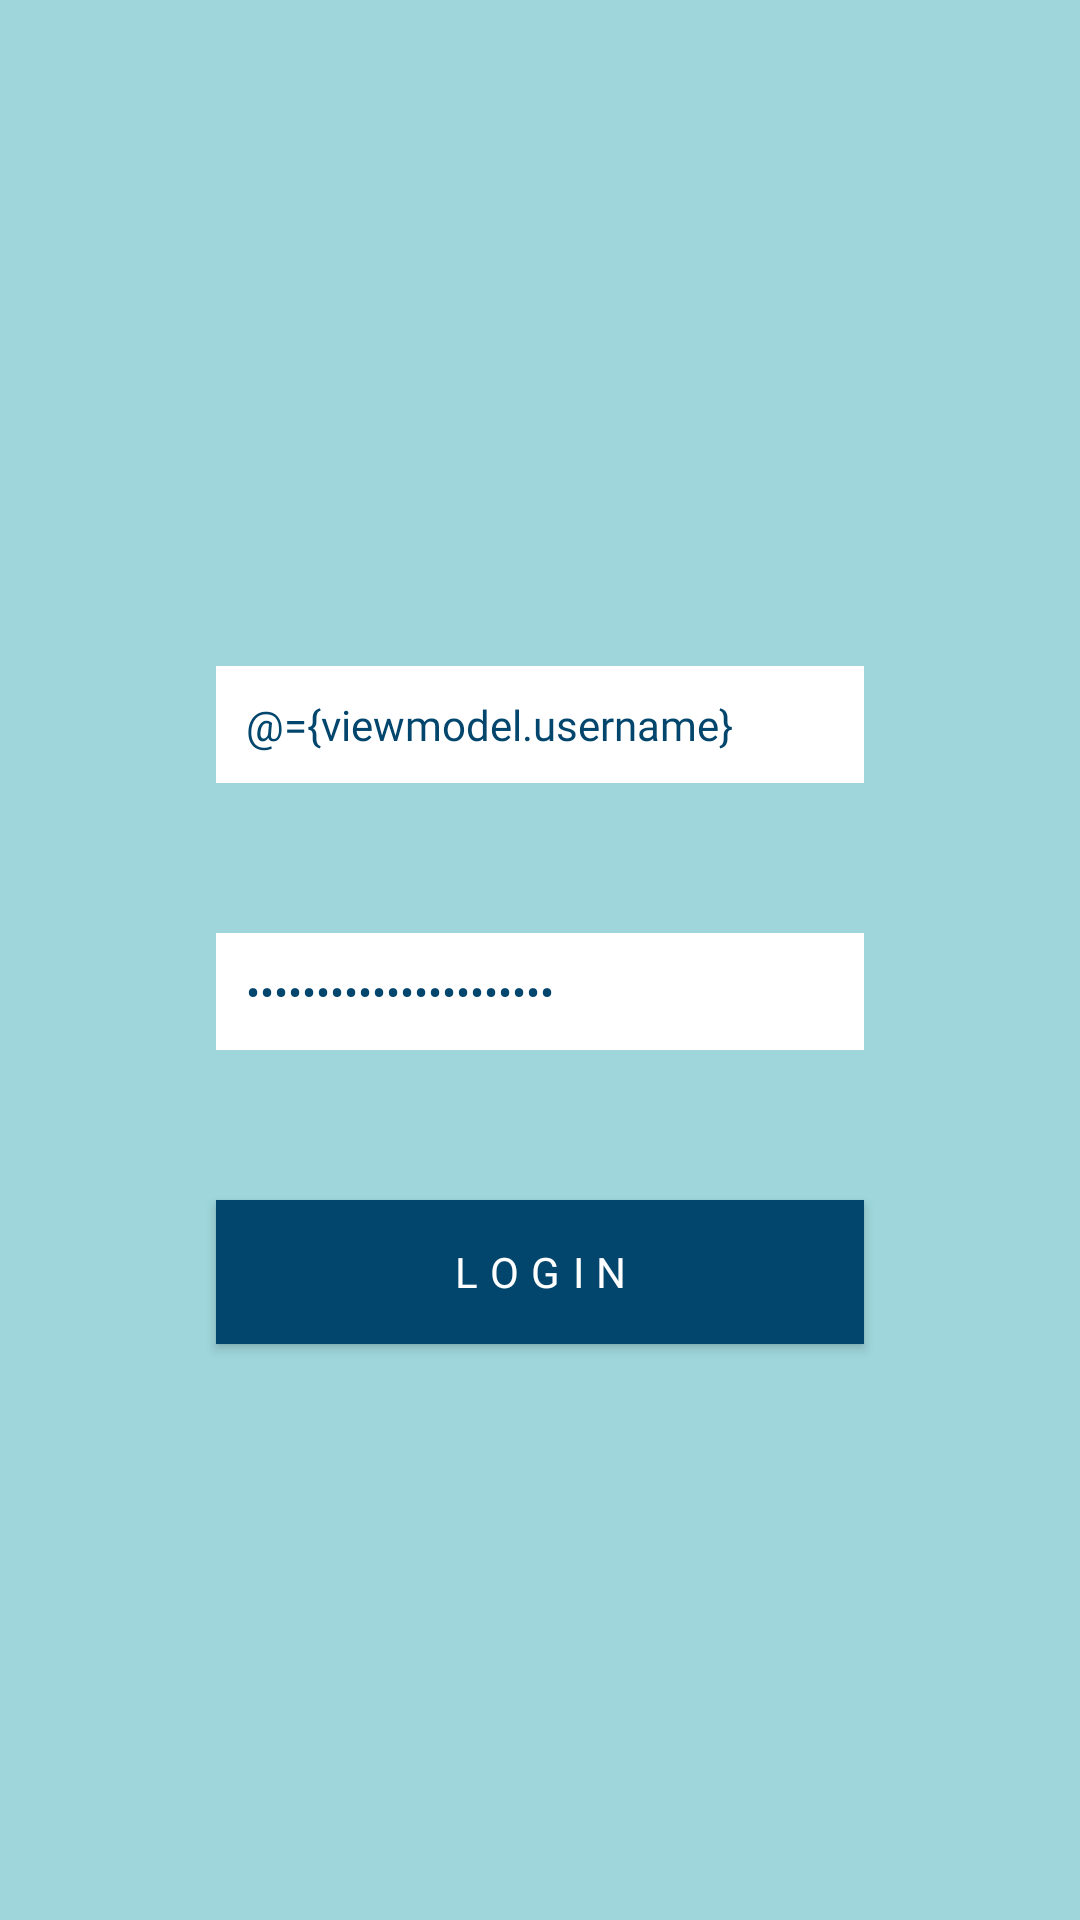

Produce the Android XML layout that renders to this screen, including the resource entries it uses.
<!-- AndroidManifest.xml: application theme Theme.AppCompat.DayNight.NoActionBar -->
<!-- res/layout/activity_login.xml -->
<?xml version="1.0" encoding="utf-8"?>
<layout xmlns:android="http://schemas.android.com/apk/res/android"
    xmlns:app="http://schemas.android.com/apk/res-auto"
    xmlns:tools="http://schemas.android.com/tools">

    <data>
        <variable
            name="viewmodel"
            type="com.example.sdos.prueba.viewmodel.LoginViewModel" />
    </data>

    <androidx.constraintlayout.widget.ConstraintLayout
        android:layout_width="match_parent"
        android:layout_height="match_parent"
        android:background="@color/colorPrimary"
        tools:context=".prueba.ui.activity.LoginActivity">

        <androidx.constraintlayout.widget.Guideline
            android:id="@+id/left_guideline"
            android:layout_width="wrap_content"
            android:layout_height="wrap_content"
            android:orientation="vertical"
            app:layout_constraintGuide_percent="0.2" />

        <androidx.constraintlayout.widget.Guideline
            android:id="@+id/right_guideline"
            android:layout_width="wrap_content"
            android:layout_height="wrap_content"
            android:orientation="vertical"
            app:layout_constraintGuide_percent="0.8" />

        <androidx.constraintlayout.widget.Guideline
            android:id="@+id/bottom_guideline"
            android:layout_width="wrap_content"
            android:layout_height="wrap_content"
            android:orientation="horizontal"
            app:layout_constraintGuide_percent="0.7" />

        <Button
            android:id="@+id/login_button"
            style="@style/ButtonStyle"
            android:layout_width="0dp"
            android:layout_height="wrap_content"
            android:fontFamily="@font/opensans_semibold"
            android:onClick="@{()->viewmodel.login()}"
            android:text="@string/activity_login_button"
            app:layout_constraintBottom_toTopOf="@+id/bottom_guideline"
            app:layout_constraintEnd_toStartOf="@+id/right_guideline"
            app:layout_constraintStart_toStartOf="@+id/left_guideline" />

        <EditText
            android:id="@+id/login_password"
            style="@style/EditTextStyle"
            android:layout_width="0dp"
            android:layout_height="wrap_content"
            android:layout_marginBottom="50dp"
            android:ems="10"
            android:hint="@string/activity_login_password"
            android:importantForAutofill="no"
            android:inputType="textPassword"
            android:text="@={viewmodel.password}"
            app:layout_constraintBottom_toTopOf="@+id/login_button"
            app:layout_constraintEnd_toStartOf="@+id/right_guideline"
            app:layout_constraintStart_toStartOf="@+id/left_guideline" />

        <EditText
            android:id="@+id/login_username"
            style="@style/EditTextStyle"
            android:layout_width="0dp"
            android:layout_height="wrap_content"
            android:layout_marginBottom="50dp"
            android:ems="10"
            android:hint="@string/activity_login_username"
            android:importantForAutofill="no"
            android:inputType="text"
            android:text="@={viewmodel.username}"
            android:textColorHint="@color/colorPrimaryDark"
            app:layout_constraintBottom_toTopOf="@+id/login_password"
            app:layout_constraintEnd_toStartOf="@+id/right_guideline"
            app:layout_constraintStart_toStartOf="@+id/left_guideline" />

    </androidx.constraintlayout.widget.ConstraintLayout>

</layout>
<!-- resources referenced by this layout -->
<resources>
  <color name="colorPrimary">#9ED6DB</color>
  <color name="colorPrimaryDark">#03466D</color>
  <string name="activity_login_button">Login</string>
  <string name="activity_login_password">Password</string>
  <string name="activity_login_username">Usuario</string>
  <style name="ButtonStyle" parent="TextAppearance.AppCompat.Widget.Button">
          <item name="android:textColor">@color/white</item>
          <item name="android:textSize">14sp</item>
          <item name="android:background">@color/colorPrimaryDark</item>
          <item name="android:padding">10dp</item>
          <item name="android:letterSpacing">0.3</item>
          <item name="android:fontFamily">@font/opensans_extrabold</item>
      </style>
  <style name="EditTextStyle" parent="@style/Widget.AppCompat.EditText">
          <item name="android:textColor">@color/colorPrimaryDark</item>
          <item name="android:textSize">14sp</item>
          <item name="android:padding">10dp</item>
          <item name="android:background">@color/white</item>
          <item name="android:textColorHint">@color/colorPrimaryDark</item>
          <item name="android:fontFamily">@font/opensans_regular</item>
          <item name="android:singleLine">true</item>
          <item name="android:ellipsize">end</item>
      </style>
  <color name="white">#FFFFFF</color>
</resources>
